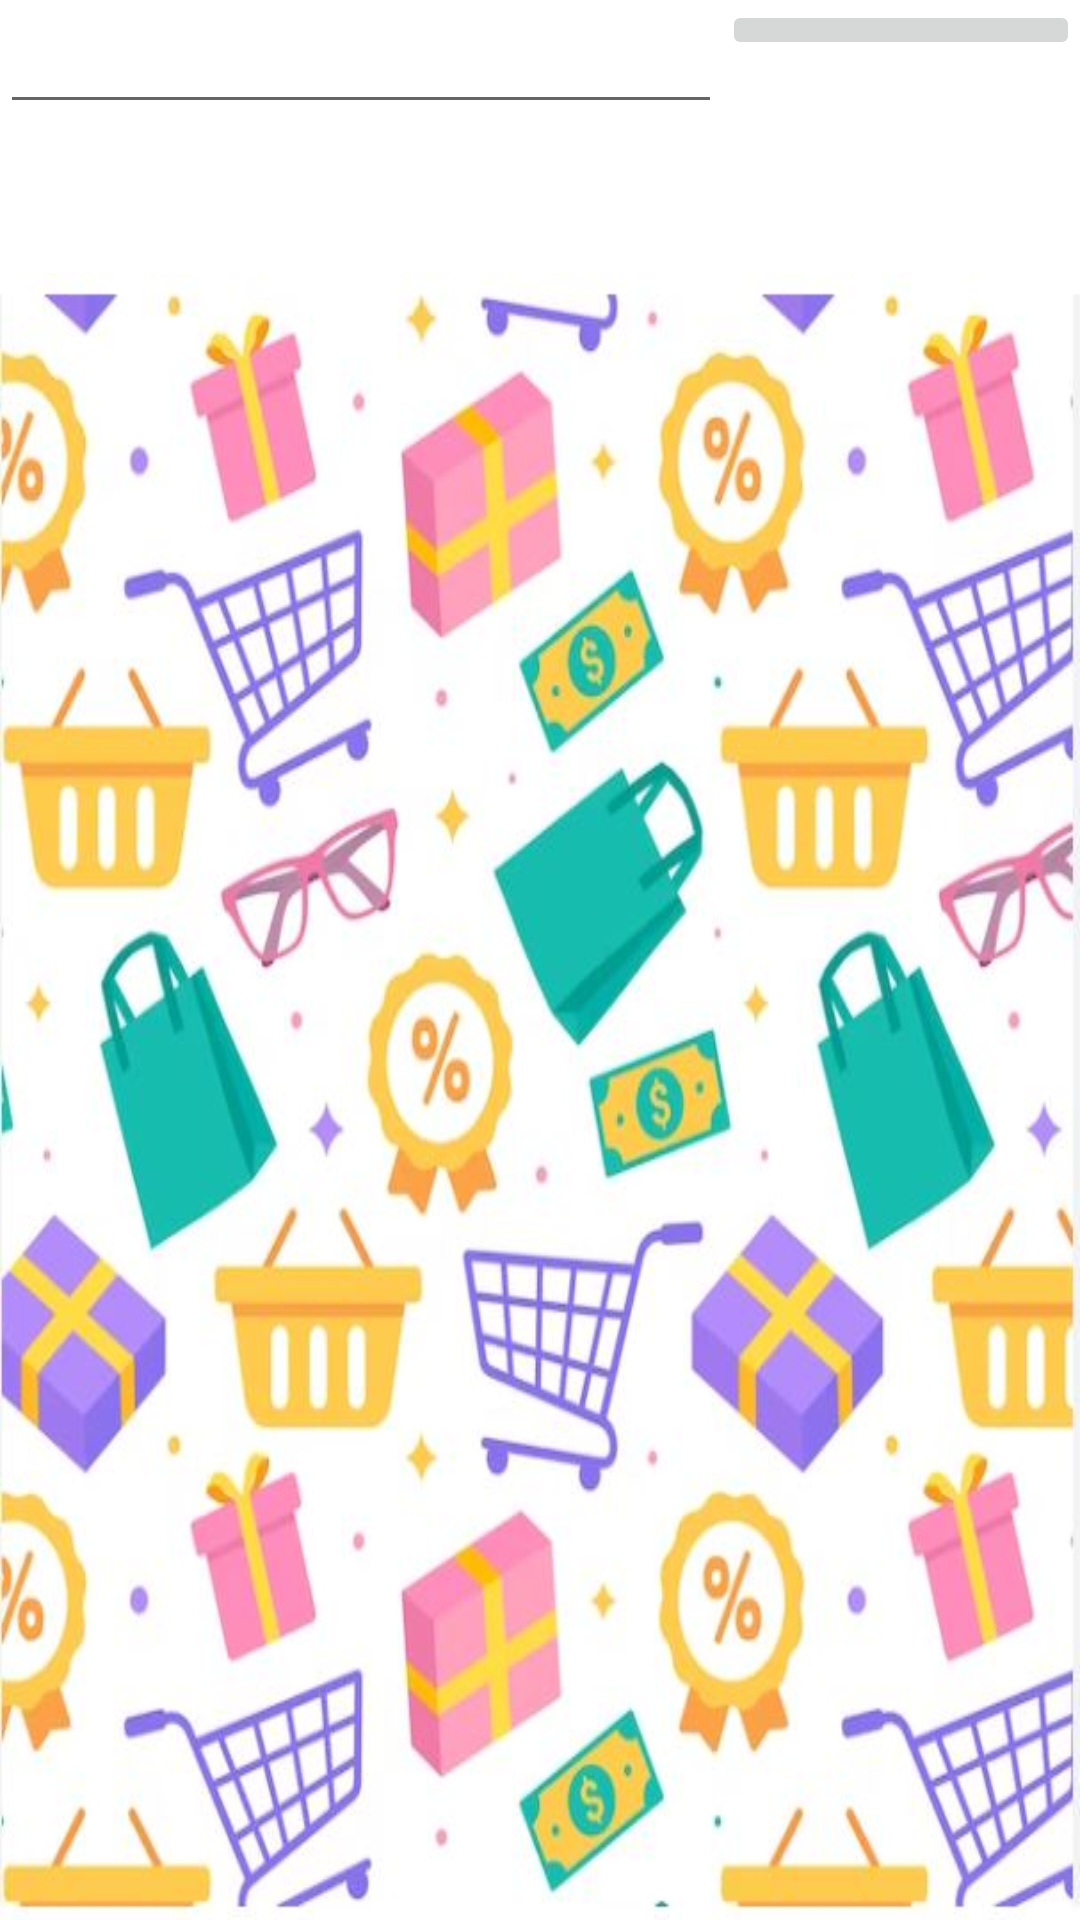

Layout XML and referenced resources for this Android screen:
<!-- AndroidManifest.xml: application theme Theme.Groceries -->
<!-- res/layout/activity_addgrocery.xml -->
<?xml version="1.0" encoding="utf-8"?>
<LinearLayout xmlns:android="http://schemas.android.com/apk/res/android"
    xmlns:app="http://schemas.android.com/apk/res-auto"
    xmlns:tools="http://schemas.android.com/tools"
    android:id="@+id/ss"
    android:layout_width="match_parent"
    android:layout_height="match_parent"
    android:orientation="vertical"
    tools:context=".Addgrocery">
 <LinearLayout
        android:layout_width="match_parent"
        android:layout_height="91dp"
        android:orientation="horizontal">


        <AutoCompleteTextView
            android:id="@+id/autoCompleteTextView1"
            android:layout_width="50dp"
            android:layout_height="wrap_content"
            android:layout_weight="1" />


        <ImageButton
            android:id="@+id/search2"
            android:layout_width="wrap_content"
            android:layout_height="wrap_content"
            android:layout_weight="0.5"
            app:srcCompat="@drawable/ic_search" />


    </LinearLayout>

        <LinearLayout
            android:layout_width="match_parent"
            android:layout_height="match_parent"
            android:orientation="horizontal"
            android:background="@drawable/shopping">

            <LinearLayout
                android:layout_width="0dp"
                android:layout_height="match_parent"
                android:id="@+id/layout3"
                android:layout_weight="1"

                android:orientation="vertical"
                android:paddingRight="90dp">


            </LinearLayout>

            <LinearLayout
                android:layout_width="0dp"
                android:layout_height="match_parent"
                android:id="@+id/layout4"
                android:layout_weight="1"

                android:orientation="vertical">

            </LinearLayout>
        </LinearLayout>
    </LinearLayout>
<!-- resources referenced by this layout -->
<resources>
  <!-- drawable shopping: jpg bitmap (drawable-v24, 66994 bytes) -->
  <style name="Theme.Groceries" parent="Theme.MaterialComponents.DayNight.DarkActionBar">
          
          <item name="colorPrimary">@color/purple_500</item>
          <item name="colorPrimaryVariant">@color/purple_700</item>
          <item name="colorOnPrimary">@color/white</item>
          
          <item name="colorSecondary">@color/teal_200</item>
          <item name="colorSecondaryVariant">@color/teal_700</item>
          <item name="colorOnSecondary">@color/black</item>
          
          <item name="android:statusBarColor" tools:targetApi="l">?attr/colorPrimaryVariant</item>
          
      </style>
  <!-- not gathered from this repository: default colours our renderer supplied (Android Studio template values) -->
  <color name="purple_500">#FF6200EE</color>
  <color name="purple_700">#FF3700B3</color>
  <color name="teal_200">#FF03DAC5</color>
  <color name="teal_700">#FF018786</color>
  <color name="black">#FF000000</color>
  <color name="white">#FFFFFFFF</color>
</resources>
